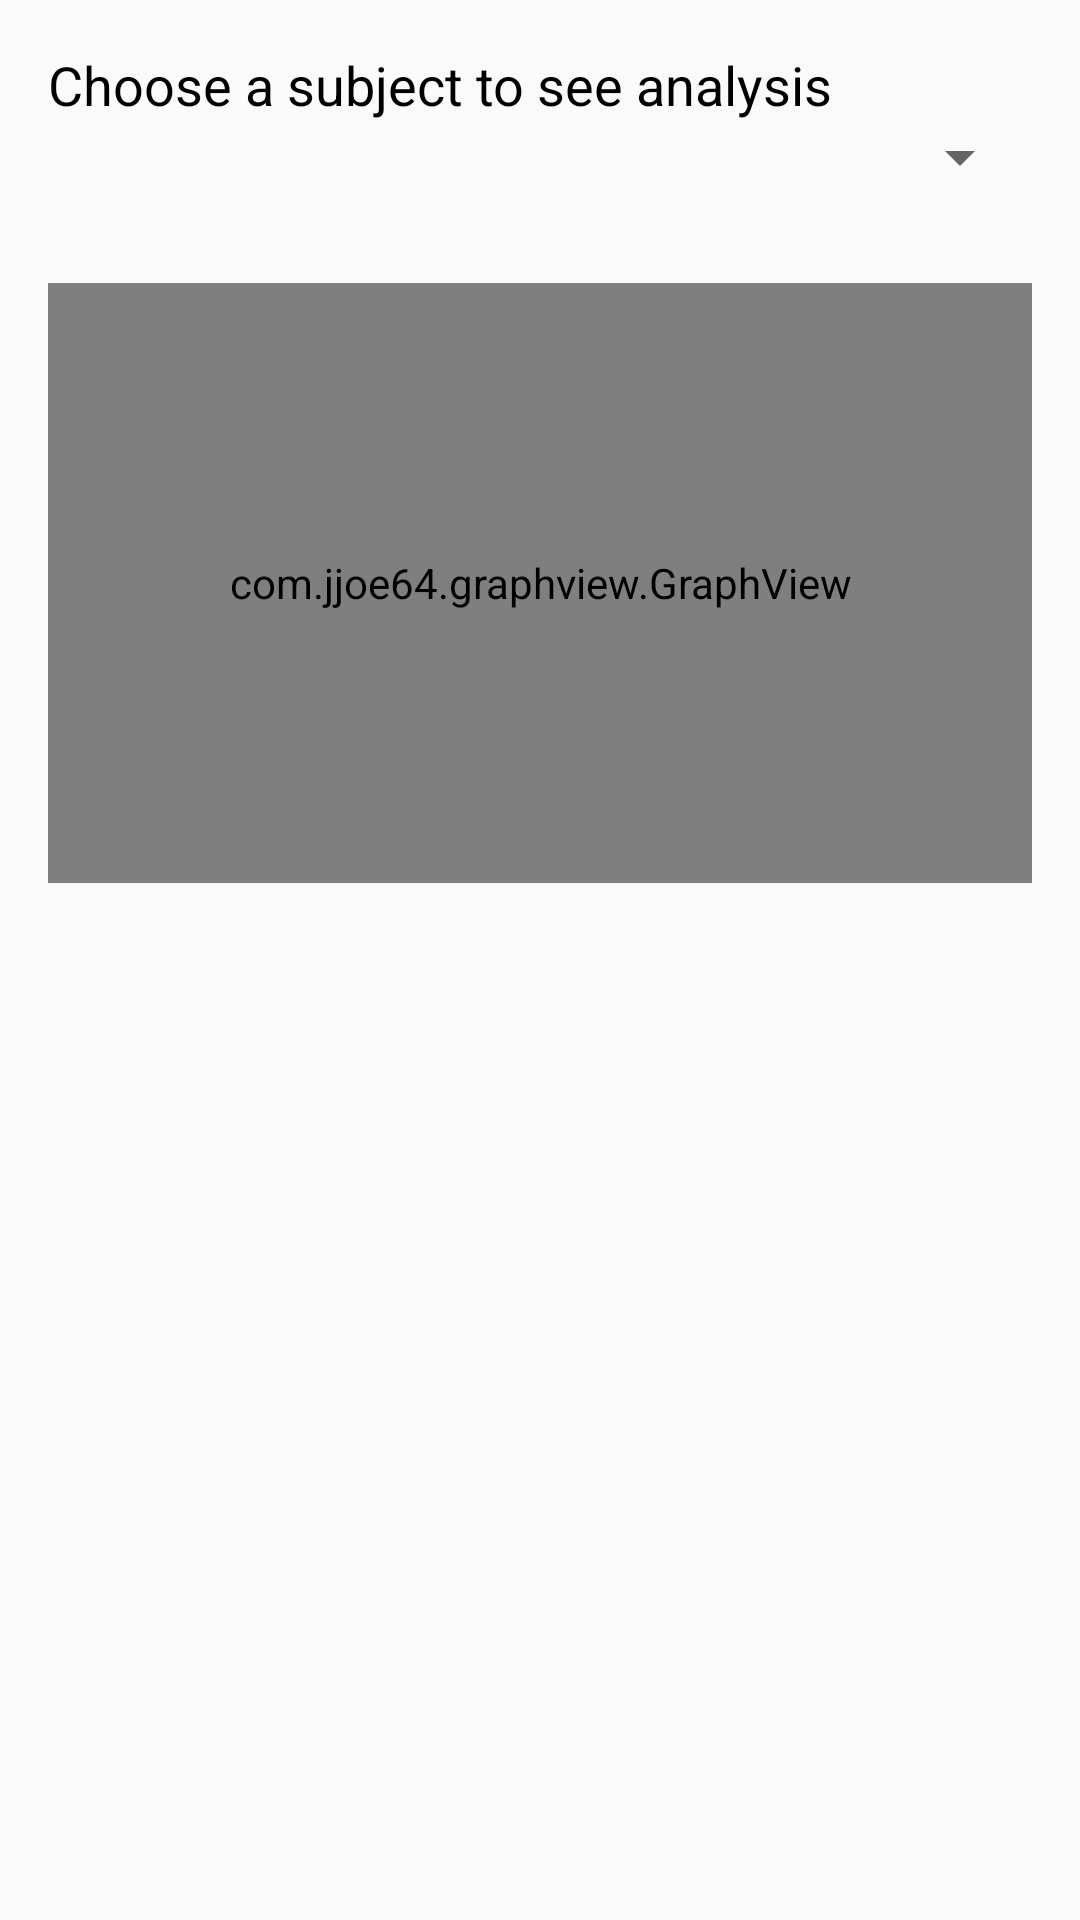

Produce the Android XML layout that renders to this screen, including the resource entries it uses.
<!-- AndroidManifest.xml: application theme AppTheme -->
<!-- res/layout/activity_analysis__subject.xml -->
<RelativeLayout xmlns:android="http://schemas.android.com/apk/res/android"
    xmlns:tools="http://schemas.android.com/tools"
    android:layout_width="match_parent"
    android:layout_height="match_parent"
    android:paddingLeft="@dimen/activity_horizontal_margin"
    android:paddingRight="@dimen/activity_horizontal_margin"
    android:paddingTop="@dimen/activity_vertical_margin"
    android:paddingBottom="@dimen/activity_vertical_margin"
    tools:context="com.devipriya.reportcard.activities.AnalysisSubjectActivity">

    <LinearLayout
        android:orientation="vertical"
        android:layout_width="match_parent"
        android:layout_height="wrap_content"
        android:id="@+id/dpSAnalysisLinearLayout">

        <TextView
            android:layout_width="wrap_content"
            android:layout_height="wrap_content"
            android:textAppearance="?android:attr/textAppearanceMedium"
            android:text="@string/ask_to_choose_subject"
            android:textIsSelectable="false"
            android:textColor="#ff000000" />

        <Spinner
            android:layout_width="match_parent"
            android:layout_height="wrap_content"
            android:id="@+id/subSpinner"
            android:spinnerMode="dialog"
            android:longClickable="false" />

    </LinearLayout>

    <com.jjoe64.graphview.GraphView
        android:layout_width="match_parent"
        android:layout_height="200dip"
        android:id="@+id/subGraph"
        android:layout_below="@+id/dpSAnalysisLinearLayout"
        android:layout_marginTop="30dp" />

</RelativeLayout>
<!-- resources referenced by this layout -->
<resources>
  <dimen name="activity_horizontal_margin">16dp</dimen>
  <dimen name="activity_vertical_margin">16dp</dimen>
  <string name="ask_to_choose_subject">Choose a subject to see analysis</string>
  <style name="AppTheme" parent="Theme.AppCompat.Light.DarkActionBar">
          
      </style>
</resources>
